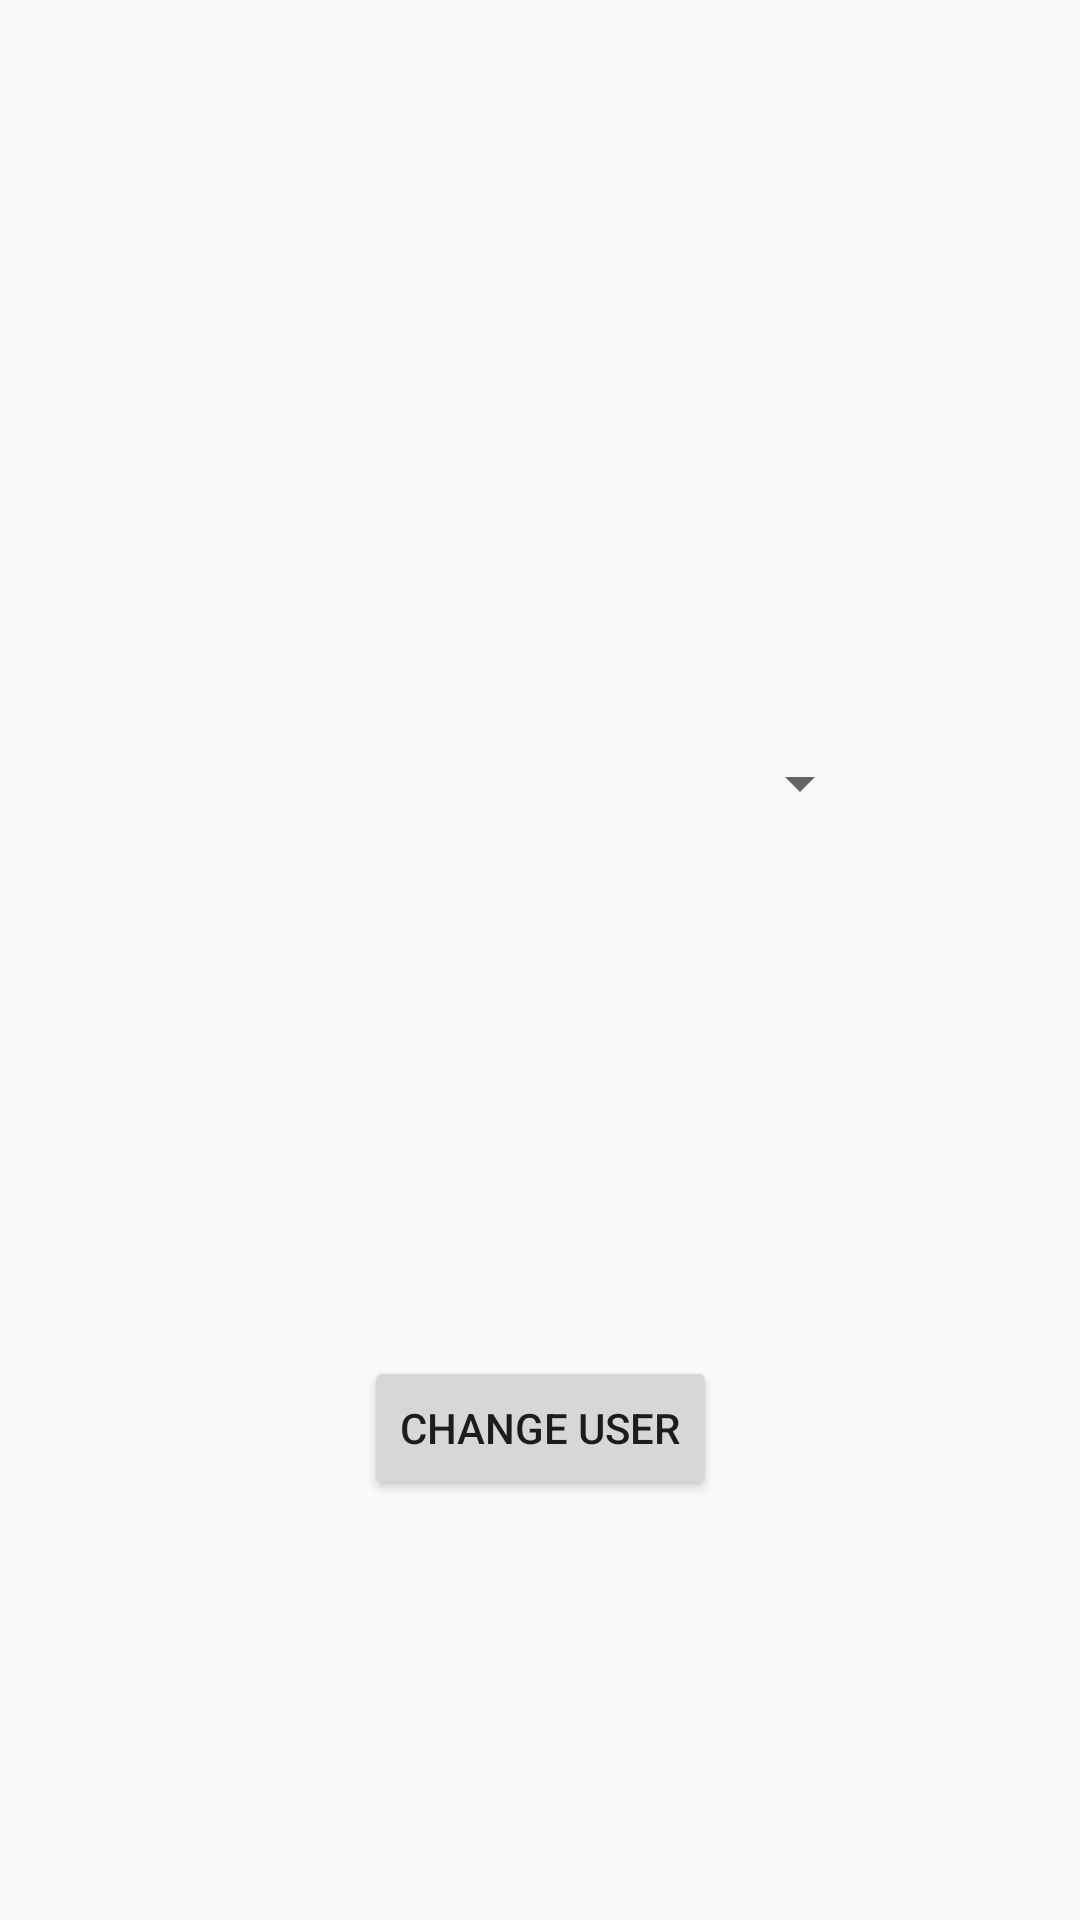

Layout XML and referenced resources for this Android screen:
<!-- AndroidManifest.xml: application theme AppTheme -->
<!-- res/layout/activity_change_user.xml -->
<?xml version="1.0" encoding="utf-8"?>
<androidx.constraintlayout.widget.ConstraintLayout xmlns:android="http://schemas.android.com/apk/res/android"
    xmlns:app="http://schemas.android.com/apk/res-auto"
    xmlns:tools="http://schemas.android.com/tools"
    android:layout_width="match_parent"
    android:layout_height="match_parent"
    tools:context=".user.ChangeUser">

    <Spinner
        android:id="@+id/userSpinner"
        android:layout_width="245dp"
        android:layout_height="101dp"
        android:layout_marginEnd="36dp"
        app:layout_constraintBottom_toBottomOf="parent"
        app:layout_constraintEnd_toEndOf="parent"
        app:layout_constraintHorizontal_bias="0.576"
        app:layout_constraintStart_toStartOf="parent"
        app:layout_constraintTop_toTopOf="parent"
        app:layout_constraintVertical_bias="0.391" />

    <Button
        android:id="@+id/btnChgUser"
        android:layout_width="wrap_content"
        android:layout_height="wrap_content"
        android:text="change user"
        app:layout_constraintBottom_toBottomOf="parent"
        app:layout_constraintEnd_toEndOf="parent"
        app:layout_constraintStart_toStartOf="parent"
        app:layout_constraintTop_toBottomOf="@+id/userSpinner" />

</androidx.constraintlayout.widget.ConstraintLayout>
<!-- resources referenced by this layout -->
<resources>
  <style name="AppTheme" parent="Theme.AppCompat.Light.DarkActionBar">
          
          <item name="colorPrimary">@color/colorPrimary</item>
          <item name="colorPrimaryDark">@color/colorPrimaryDark</item>
          <item name="colorAccent">@color/colorAccent</item>
      </style>
  <color name="colorPrimary">#008577</color>
  <color name="colorPrimaryDark">@android:color/background_dark</color>
  <color name="colorAccent">#D81B60</color>
</resources>
